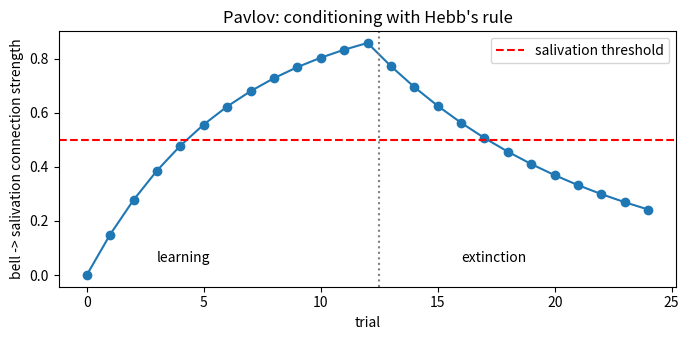
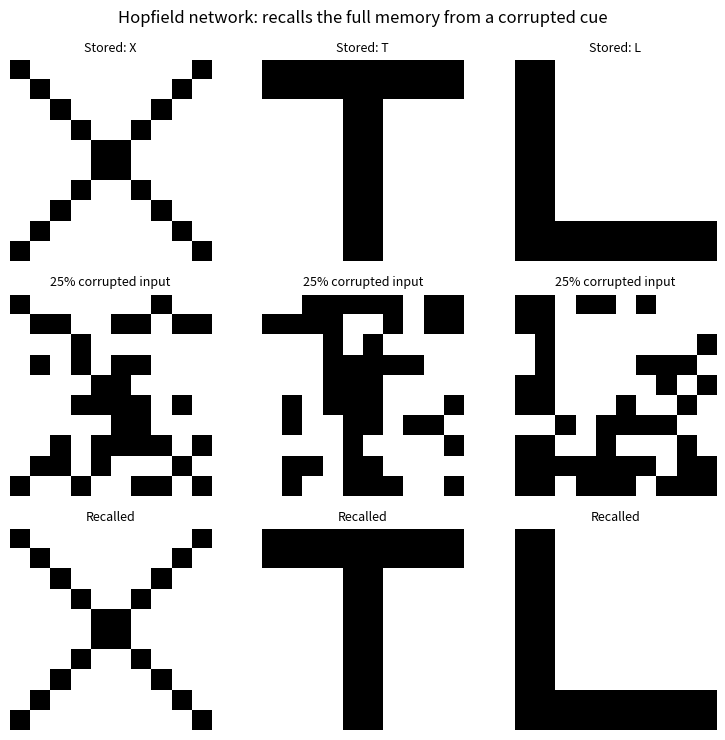

The matplotlib source for these figures, in order:
"""
STAGE 4: HEBBIAN LEARNING  ("Neurons that fire together wire together")
-----------------------------------------------------------------------
In stages 2-3 an error signal guided the learning (backpropagation). There is no strong
evidence that the brain has such a backward error signal. A rule closer to learning in
the brain is Hebb's rule:

        delta_w = learning_rate * (presynaptic activity) * (postsynaptic activity)

Two experiments:
  A) Pavlov's dog: after the bell is paired with food, the bell alone makes the dog salivate.
  B) Hopfield memory: store patterns with Hebb's rule and recall them from a corrupted version.
"""
import numpy as np
import matplotlib
matplotlib.use("Agg")
import matplotlib.pyplot as plt

rng = np.random.default_rng(3)

# =====================================================================
# EXPERIMENT A: PAVLOV
# =====================================================================
print("=" * 60)
print("EXPERIMENT A: Pavlov's dog")
print("=" * 60)

w_food = 1.0    # Food -> salivation: strong innate connection (a reflex)
w_bell = 0.0    # Bell -> salivation: no connection at the start
THRESHOLD = 0.5  # The salivation neuron fires if its total input exceeds this value
ETA = 0.15       # Learning rate
DECAY = 0.10     # A connection that is not reinforced weakens over time (extinction)


def salivation_neuron(bell, food):
    total = bell * w_bell + food * w_food
    return 1 if total > THRESHOLD else 0


print(f"Start: bell connection = {w_bell:.2f}")
print(f"Salivate when only the bell rings? -> {salivation_neuron(1, 0)}  (the dog does not know yet)\n")

history = [w_bell]
print("Training: bell and food are given together")
for trial in range(1, 13):
    bell, food = 1, 1
    salivation = salivation_neuron(bell, food)
    w_bell += ETA * bell * salivation * (1 - w_bell)   # Hebb's rule (saturating at 1)
    history.append(w_bell)
    print(f"  Trial {trial:2d}: bell connection = {w_bell:.2f} | bell only -> salivation {salivation_neuron(1, 0)}")

print("\nExtinction: the bell rings but no food comes (the connection weakens)")
for trial in range(1, 13):
    w_bell *= (1 - DECAY)
    history.append(w_bell)
    if trial % 3 == 0:
        print(f"  Extinction {trial:2d}: bell connection = {w_bell:.2f} | bell only -> salivation {salivation_neuron(1, 0)}")

plt.figure(figsize=(7, 3.5))
plt.plot(history, marker="o")
plt.axhline(THRESHOLD, color="red", linestyle="--", label="salivation threshold")
plt.axvline(12.5, color="gray", linestyle=":")
plt.text(3, 0.05, "learning", fontsize=10)
plt.text(16, 0.05, "extinction", fontsize=10)
plt.xlabel("trial"); plt.ylabel("bell -> salivation connection strength")
plt.title("Pavlov: conditioning with Hebb's rule")
plt.legend(); plt.tight_layout()
plt.savefig("stage4_pavlov.png", dpi=110)

# =====================================================================
# EXPERIMENT B: HOPFIELD ASSOCIATIVE MEMORY
# =====================================================================
print("\n" + "=" * 60)
print("EXPERIMENT B: Hopfield memory (storing patterns with Hebb's rule)")
print("=" * 60)

LETTERS = {
    "X": ["#........#", ".#......#.", "..#....#..", "...#..#...", "....##....",
          "....##....", "...#..#...", "..#....#..", ".#......#.", "#........#"],
    "T": ["##########", "##########", "....##....", "....##....", "....##....",
          "....##....", "....##....", "....##....", "....##....", "....##...."],
    "L": ["##........", "##........", "##........", "##........", "##........",
          "##........", "##........", "##........", "##########", "##########"],
}


def to_pattern(rows):
    # '#' -> +1 (neuron is firing), '.' -> -1 (neuron is silent)
    return np.array([1 if ch == "#" else -1 for row in rows for ch in row])


patterns = {name: to_pattern(rows) for name, rows in LETTERS.items()}
N = 100  # 10x10 = 100 neurons, all connected to each other

# Hebb's rule: the connection between two neurons strengthens if they are in the same state together
W = np.zeros((N, N))
for p in patterns.values():
    W += np.outer(p, p) / N
np.fill_diagonal(W, 0)  # A neuron is not connected to itself
print(f"Stored {len(patterns)} patterns ({', '.join(patterns)}). Number of connections: {N * (N - 1)}")


def recall(start, max_epochs=20):
    state = start.copy()
    for _ in range(max_epochs):
        previous = state.copy()
        for i in rng.permutation(N):             # Update neurons in random order
            state[i] = 1 if W[i] @ state >= 0 else -1
        if np.array_equal(state, previous):      # No more change: the memory has settled
            break
    return state


def corrupt(pattern, fraction):
    noisy = pattern.copy()
    chosen = rng.choice(N, int(N * fraction), replace=False)
    noisy[chosen] *= -1                          # Flip the chosen pixels
    return noisy


fractions = [0.1, 0.2, 0.3, 0.4]
print("\nRecall by corruption level (50 trials per pattern):")
for fraction in fractions:
    successes = 0; total = 0
    for name, p in patterns.items():
        for _ in range(50):
            total += 1
            successes += np.array_equal(recall(corrupt(p, fraction)), p)
    print(f"  {int(fraction * 100)}% corrupted -> perfectly recalled: {successes / total * 100:.0f}%")

# Visual: original / corrupted / recalled
fig, axes = plt.subplots(3, len(patterns), figsize=(2.6 * len(patterns), 7.5))
for k, (name, p) in enumerate(patterns.items()):
    noisy = corrupt(p, 0.25)
    recalled = recall(noisy)
    for row, (image, title) in enumerate([(p, f"Stored: {name}"),
                                          (noisy, "25% corrupted input"),
                                          (recalled, "Recalled")]):
        axes[row, k].imshow(image.reshape(10, 10), cmap="gray_r")
        axes[row, k].set_title(title, fontsize=9)
        axes[row, k].axis("off")
plt.suptitle("Hopfield network: recalls the full memory from a corrupted cue")
plt.tight_layout()
plt.savefig("stage4_hopfield.png", dpi=110)
print("\nImages saved: stage4_pavlov.png, stage4_hopfield.png")
